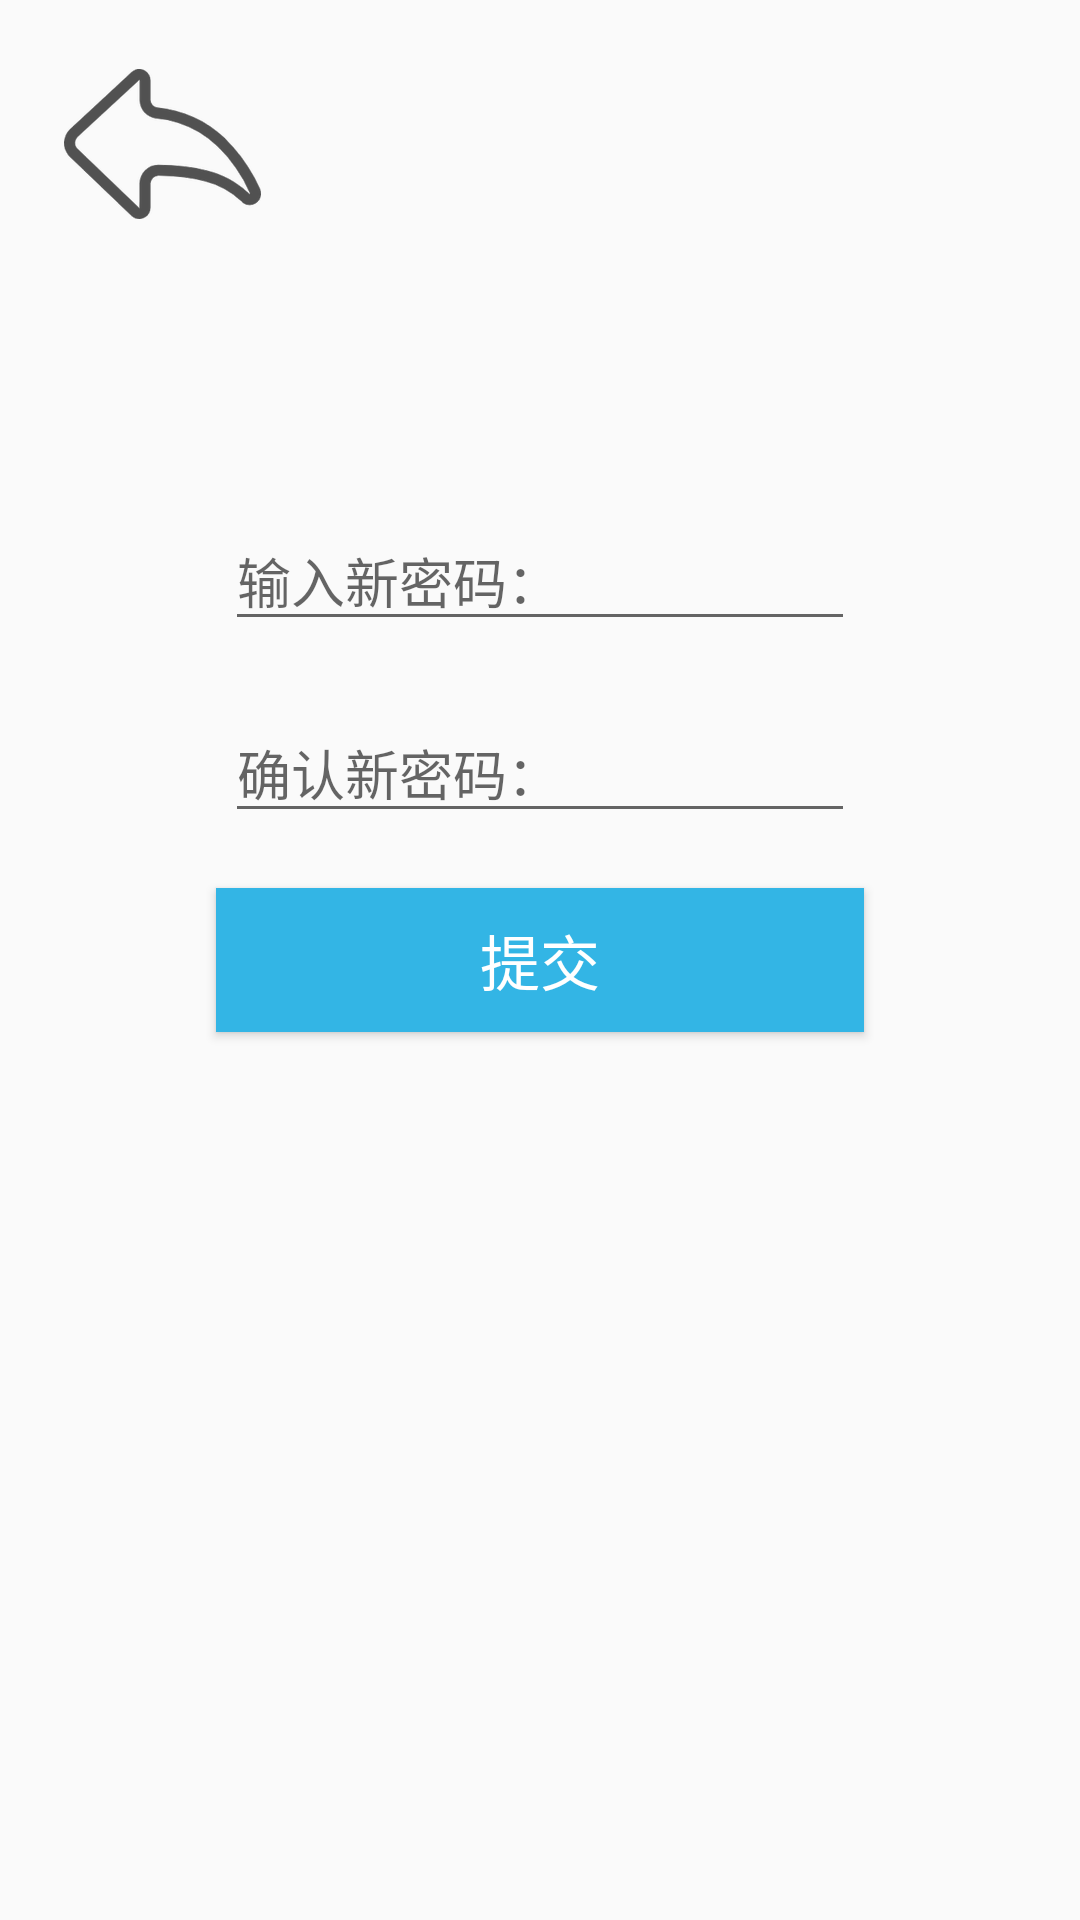

This screen was rendered from an Android layout file. Write that file and the resources it references.
<!-- AndroidManifest.xml: application theme AppTheme -->
<!-- res/layout/activity_forget.xml -->
<?xml version="1.0" encoding="utf-8"?>
<android.support.constraint.ConstraintLayout xmlns:android="http://schemas.android.com/apk/res/android"
    xmlns:app="http://schemas.android.com/apk/res-auto"
    xmlns:tools="http://schemas.android.com/tools"
    android:layout_width="match_parent"
    android:layout_height="match_parent">

    <android.support.constraint.Guideline
        android:id="@+id/guideline103"
        android:layout_width="wrap_content"
        android:layout_height="wrap_content"
        android:orientation="horizontal"
        app:layout_constraintGuide_percent="0.3" />

    <android.support.constraint.Guideline
        android:id="@+id/guideline104"
        android:layout_width="wrap_content"
        android:layout_height="wrap_content"
        android:orientation="horizontal"
        app:layout_constraintGuide_percent="0.4" />

    <android.support.constraint.Guideline
        android:id="@+id/guideline105"
        android:layout_width="wrap_content"
        android:layout_height="wrap_content"
        android:orientation="horizontal"
        app:layout_constraintGuide_percent="0.5" />

    <android.support.constraint.Guideline
        android:id="@+id/guideline106"
        android:layout_width="wrap_content"
        android:layout_height="wrap_content"
        android:orientation="horizontal"
        app:layout_constraintGuide_percent="0.6" />

    <android.support.constraint.Guideline
        android:id="@+id/guideline92"
        android:layout_width="wrap_content"
        android:layout_height="wrap_content"
        android:orientation="horizontal"
        app:layout_constraintGuide_percent="0.05" />

    <android.support.constraint.Guideline
        android:id="@+id/guideline100"
        android:layout_width="wrap_content"
        android:layout_height="wrap_content"
        android:orientation="horizontal"
        app:layout_constraintGuide_percent="0.1" />

    <android.support.constraint.Guideline
        android:id="@+id/guideline90"
        android:layout_width="wrap_content"
        android:layout_height="wrap_content"
        android:orientation="vertical"
        app:layout_constraintGuide_percent="0.1" />

    <android.support.constraint.Guideline
        android:id="@+id/guideline91"
        android:layout_width="wrap_content"
        android:layout_height="wrap_content"
        android:orientation="vertical"
        app:layout_constraintGuide_percent="0.2" />


    <android.support.constraint.Guideline
        android:id="@+id/guideline22"
        android:layout_width="wrap_content"
        android:layout_height="wrap_content"
        android:orientation="vertical"
        app:layout_constraintGuide_percent="0.8" />

    <ImageButton
        android:id="@+id/forgetBackBtn"
        android:layout_width="92dp"
        android:layout_height="70dp"
        android:background="@android:color/transparent"
        app:layout_constraintBottom_toTopOf="@+id/guideline100"
        app:layout_constraintEnd_toStartOf="@+id/guideline91"
        app:layout_constraintStart_toStartOf="@+id/guideline90"
        app:layout_constraintTop_toTopOf="@+id/guideline92"
        app:srcCompat="@mipmap/fanhui"
        tools:targetApi="lollipop" />

    <EditText
        android:id="@+id/newPasswordText"
        android:layout_width="wrap_content"
        android:layout_height="wrap_content"
        android:ems="10"
        android:hint="输入新密码："
        android:inputType="textPassword"
        app:layout_constraintBottom_toTopOf="@+id/guideline103"
        app:layout_constraintEnd_toStartOf="@+id/guideline22"
        app:layout_constraintStart_toStartOf="@+id/guideline91"
        app:layout_constraintTop_toTopOf="@+id/guideline103" />

    <EditText
        android:id="@+id/checkPasswordText"
        android:layout_width="wrap_content"
        android:layout_height="wrap_content"
        android:ems="10"
        android:hint="确认新密码："
        android:inputType="textPassword"
        app:layout_constraintBottom_toTopOf="@+id/guideline104"
        app:layout_constraintEnd_toStartOf="@+id/guideline22"
        app:layout_constraintStart_toStartOf="@+id/guideline91"
        app:layout_constraintTop_toTopOf="@+id/guideline104" />

    <Button
        android:id="@+id/button"
        android:layout_width="0dp"
        android:layout_height="wrap_content"
        android:background="@android:color/holo_blue_light"
        android:text="提交"
        android:textColor="@color/white"
        android:textSize="20sp"
        app:layout_constraintBottom_toTopOf="@+id/guideline105"
        app:layout_constraintEnd_toStartOf="@+id/guideline22"
        app:layout_constraintStart_toStartOf="@+id/guideline91"
        app:layout_constraintTop_toTopOf="@+id/guideline105" />

</android.support.constraint.ConstraintLayout>
<!-- resources referenced by this layout -->
<resources>
  <color name="white">#FFFFFFFF</color>
  <!-- mipmap fanhui: png bitmap (mipmap-hdpi, 6185 bytes) -->
  <style name="AppTheme" parent="Theme.AppCompat.Light.NoActionBar">
          
  
          
          <item name="android:windowNoTitle">true</item>
      </style>
</resources>
